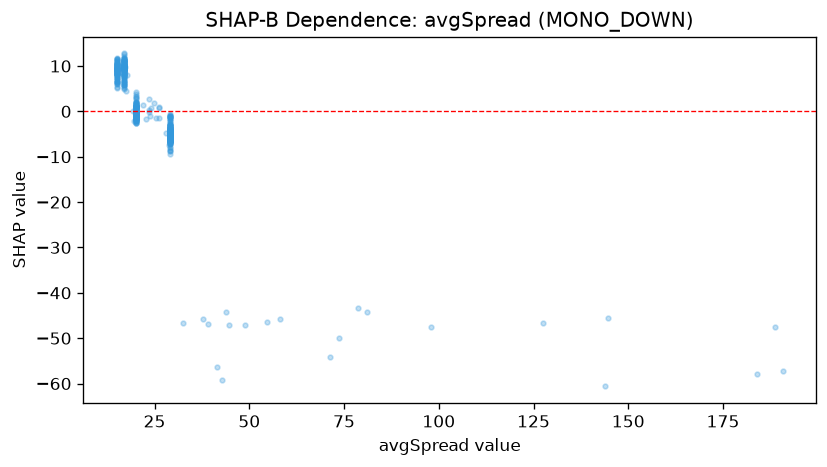

The table this chart was drawn from, first rows:
feature_value, shap_value
28.1, -4.76
20.0, -0.2664
20.0, -0.422
20.0, -0.6715
20.0, 0.8606
20.0, -1.284
20.0, 2.03
20.0, -0.1305
20.0, -0.6257
20.0, -1.731
20.0, -1.153
20.0, -2.265
20.0, 1.244
20.0, 2.17
20.0, 1.716
20.0, 1.4
20.0, 0.4674
20.0, 1.068
20.0, -1.321
20.0, -1.509
20.0, -1.168
20.0, -1.737
20.0, -1.699
20.0, -1.063
20.0, -2.669
20.0, -2.669
20.0, -1.367
20.0, -2.142
20.0, -2.209
20.0, -2.084
20.0, -0.7015
20.0, -0.6959
20.0, -1.843
20.0, -0.7292
20.0, -0.9653
20.0, -0.6641
20.0, -1.636
20.0, -2.524
20.0, -0.9906
20.0, -1.294
20.0, -0.04022
20.0, -1.028
20.0, 1.655
20.0, 0.9078
20.0, 1.471
20.0, -0.8561
20.0, -0.577
20.0, -0.8365
20.0, 3.173
20.0, 1.159
20.0, 1.233
20.0, 0.5444
20.0, 1.148
20.0, 0.4282
20.0, 1.035
20.0, 0.8993
20.0, 1.204
20.0, -0.9744
20.0, 0.2916
20.0, 0.09066
... 468 more rows
